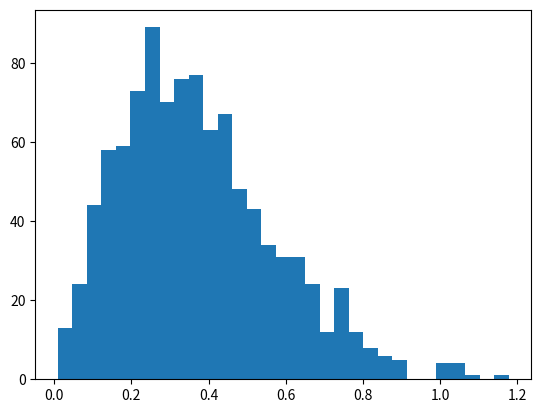

Python code for this plot:
import matplotlib.pyplot as plt
import numpy as np
import argparse
import random
from statistics import mean
import math
from scipy.special import gamma

# Get dimensions
parser = argparse.ArgumentParser(description='Pick the dimensions')
parser.add_argument('-S', '--size', type=int, help='Size of one side of the matrix (Default 50)', default = 50)
parser.add_argument('-M', '--matrices', type=int, help="Number of matrices (Default 1000)", default=1000)
args = parser.parse_args()

N = args.size
reps = args.matrices
'''
Changes;
- Not sure why but you have to create multiple matrices instead of relying one one 
 (which is what we've been doing)
- You have to add each matrix to some function of itself (not sure what A.T is) and
  then calculate the eigenvalue for that
- Then calculate the difference between the first and second eigenvalue and that becomes
  the P(s) value
Resources:
https://byjus.com/maths/eigen-values/#:~:text=Eigenvalues%20are%20the%20special%20set,the%20application%20of%20linear%20transformations.
- Found non-binary matrices: I think we can use this on the ospC data but I'm not sure 
  how we'd create the matrices since we've only been creating one
https://www.johndcook.com/blog/2018/07/30/goe-eigenvalues/
- Code for eigenvalues: goe
'''

# Original code from: https://www.johndcook.com/blog/2018/07/30/goe-eigenvalues/
diffs = np.zeros(reps)
for r in range(reps): 
    A = np.random.randint(2, size = N*N).reshape(N,N)
    M = 0.5*(A + A.T)
    w = np.linalg.eigvalsh(M)
    diffs[r] = abs(w[1] - w[0])

plt.hist(diffs, bins=int(reps**0.5))
plt.show()

'''
# Construction of random binary adjacency matrix
N = args.size
arr = np.random.randint(2, size = N*N).reshape(N,N)
#print(arr)

# Construction of eigenvalues
eigenvalues, eigenvectors = np.linalg.eig(arr) # From matt
sorted_eigenvalues = sorted(eigenvalues)
eigenvalues_spacing = []
for i in range(len(eigenvalues)-1):
    eigenvalues_spacing.append(abs(sorted_eigenvalues[i]-sorted_eigenvalues[i+1]))

# Calculation of spacings
eigenvalues_index = []
for ind,val in enumerate(eigenvalues):
    eigenvalues_index.append((ind,float(val)))

spacings_index = []
for i in eigenvalues_index:
    for j in eigenvalues_index:
        if j[0] > i[0]:
            spacings_index.append((j[0]-i[0],j[1]-i[1]))

spacings = []
for num in range(1,len(eigenvalues)):
    temp = []
    for item in spacings_index:
        if item[0] == num:
            temp.append(item[1])
    spacings.append(mean(temp))
#print(spacings)

# P(s) calculation - GOE
beta = 1
a = 2 * pow(gamma((2+beta)/2),beta+1) / pow(gamma((1+beta)/2),beta+2)
b = pow((gamma((2+beta)/2) / gamma((1+beta)/2)),2)

def P(s):
    return a*pow(s,beta)*math.exp(-b*pow(s,2))

power_set = []
for item in spacings:
    power_set.append(P(item))
#print(power_set)

x_coord = []
for item in range(len(eigenvalues)):
    if item != 0:
        x_coord.append(item)

# Plot
plt.hist(power_set, bins=int(100**0.5), color="maroon", width=0.5)
plt.ylabel("Spacings")
plt.xlabel("P(S)")
plt.show()
'''
